pico-8 play session: hold → + tap 🅾

[t = 1 s] hold → ~1s, tap 🅾 ~2×
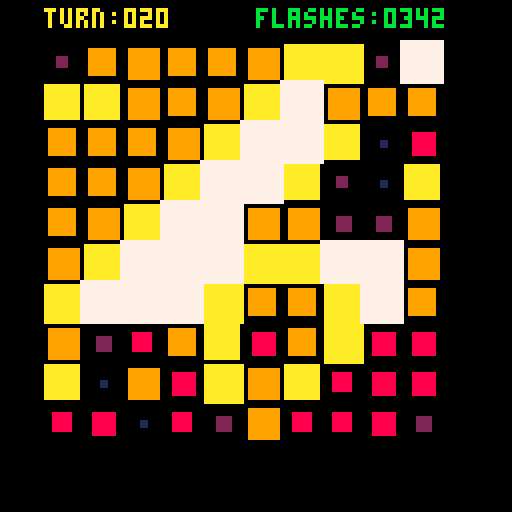
[t = 4 s] hold → ~4s, tap 🅾 ~7×
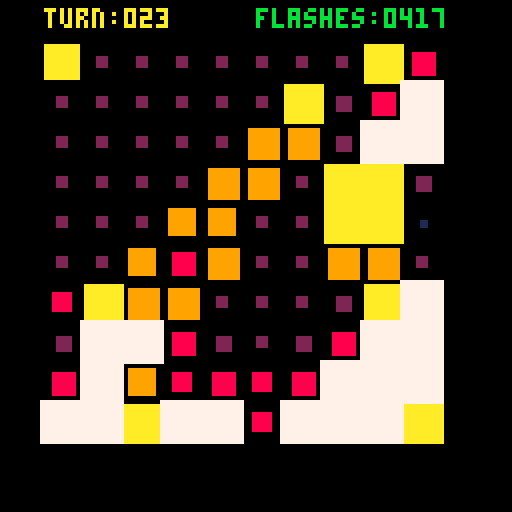
[t = 8 s] hold → ~8s, tap 🅾 ~14×
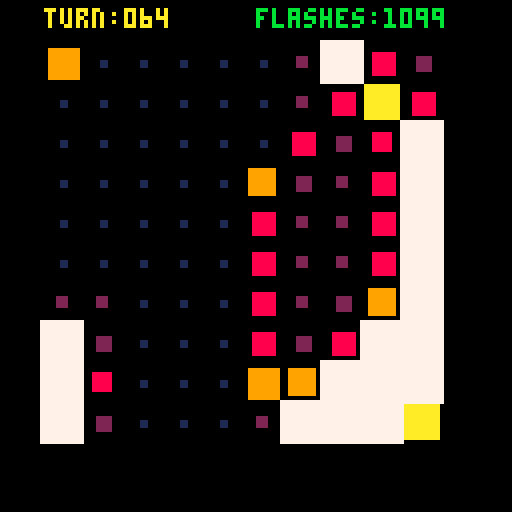

pico-8 cartridge
version 29
__lua__
--
-- by neil popham

function round(x)
 return flr(x+0.5)
end

function lpad(x,n)
 n=n or 2
 return sub("0000000"..x,-n)
end

function storedigits()
 cls()
 print("0123456789",0,0,7)
 pixels={}
 for n=0,9 do
  pixels[n+1]={}
  for x=1,3 do
   pixels[n+1][x]={}
   for y=1,7 do
    if pget(x-1+n*4,y-1)==7 then pixels[n+1][x][y]=1 end
   end
  end
 end
end

function drawstoreddigit(d,x,y,c,w,h)
 w=w or 4
 h=h or 4
 for px,a in pairs(pixels[d+1]) do
  for py,_ in pairs(a) do
   local x1=x+(px-1)*w
   local y1=y+(py-1)*h
   rectfill(x1,y1,x1+w-1,y1+h-1,c)
   --pset(x1,y1,9)
  end
 end
 return w*3
end

function drawstorednumber(n,x,y,c,w,h)
 w=w or 4
 h=h or 4
 local s=tostr(n)
 for i=1,#s do
  local w=drawstoreddigit(sub(s,i,i),x,y,c,w,h)
  x+=w+2
 end
end

function _init()

 storedigits()

 data={
  "5483143223",
  "2745854711",
  "5264556173",
  "6141336146",
  "6357385478",
  "4167524645",
  "2176841721",
  "6882881134",
  "4846848554",
  "5283751526",
 }

 data={
  "5251578181",
  "6158452313",
  "1818578571",
  "3844615143",
  "6857251244",
  "2375817613",
  "8883514435",
  "2321265735",
  "2857275182",
  "4821156644",
 }

 for y,row in pairs(data) do
   data[y] = split(row, "", true)
 end

 ticks=0
 total=0;
 limit=100;
 flashes=0
 turn=0
 totalat100=0
 offsets={};
 for x=-1,1 do
  for y=-1,1 do
   if not (x==0 and y==0) then
    add(offsets, {x, y})
   end
  end
 end

end

function _update()
 if ticks%3~=0 then return end
 ticks+=1
 if flashes==100 then return end
 turn+=1
 printh(turn.." "..total)
 queue={}
 flashes=0
 for y,row in pairs(data) do
  for x,_ in pairs(row) do
   data[y][x]+=1
   add(queue, {x, y})
  end
 end
 while #queue>0 do
  item=del(queue, queue[1])
  local x=item[1]
  local y=item[2]
  energy=data[y][x]
  if energy>9 then
   data[y][x]=0
   flashes+=1
   for offset in all(offsets) do
    oy=y+offset[2]
    if data[oy]~=nil then
     ox=x+offset[1]
     energy=data[oy][ox]==nil and 0 or data[oy][ox]
     if energy>0 then
      data[oy][ox]+=1
      add(queue,{ox, oy})
     end
    end
   end
  end
 end
 total+=flashes
 if turn==limit then
  totalat100=total
  printh("total:"..total)
 end
end

function _draw()
 cls(0)
 local cols={1,2,2,8,8,9,9,10,10}
 local x,y,row,energy
 for y,row in pairs(data) do
  for x,energy in pairs(row) do
   local sx=x*10
   local sy=y*10
   local size=energy==0 and 10 or energy
   --if (energy>0) then
    sx+=(ceil(5-size/2))
    sy+=(ceil(5-size/2))
   --end
   rectfill(sx,sy,sx+size,sy+size,energy==0 and 7 or cols[energy])
  end
 end
 if turn>=limit then
  --drawstorednumber(totalat100,30,91,8,4,4)
  --drawstorednumber(totalat100,30,90,14,4,4)
 end
 print("turn:"..lpad(turn,3),11,2,10)
 print("flashes:"..lpad(totalat100==0 and total or totalat100,4),64,2,11)
 --print(ticks,0,120,1)
 ticks+=1
end
